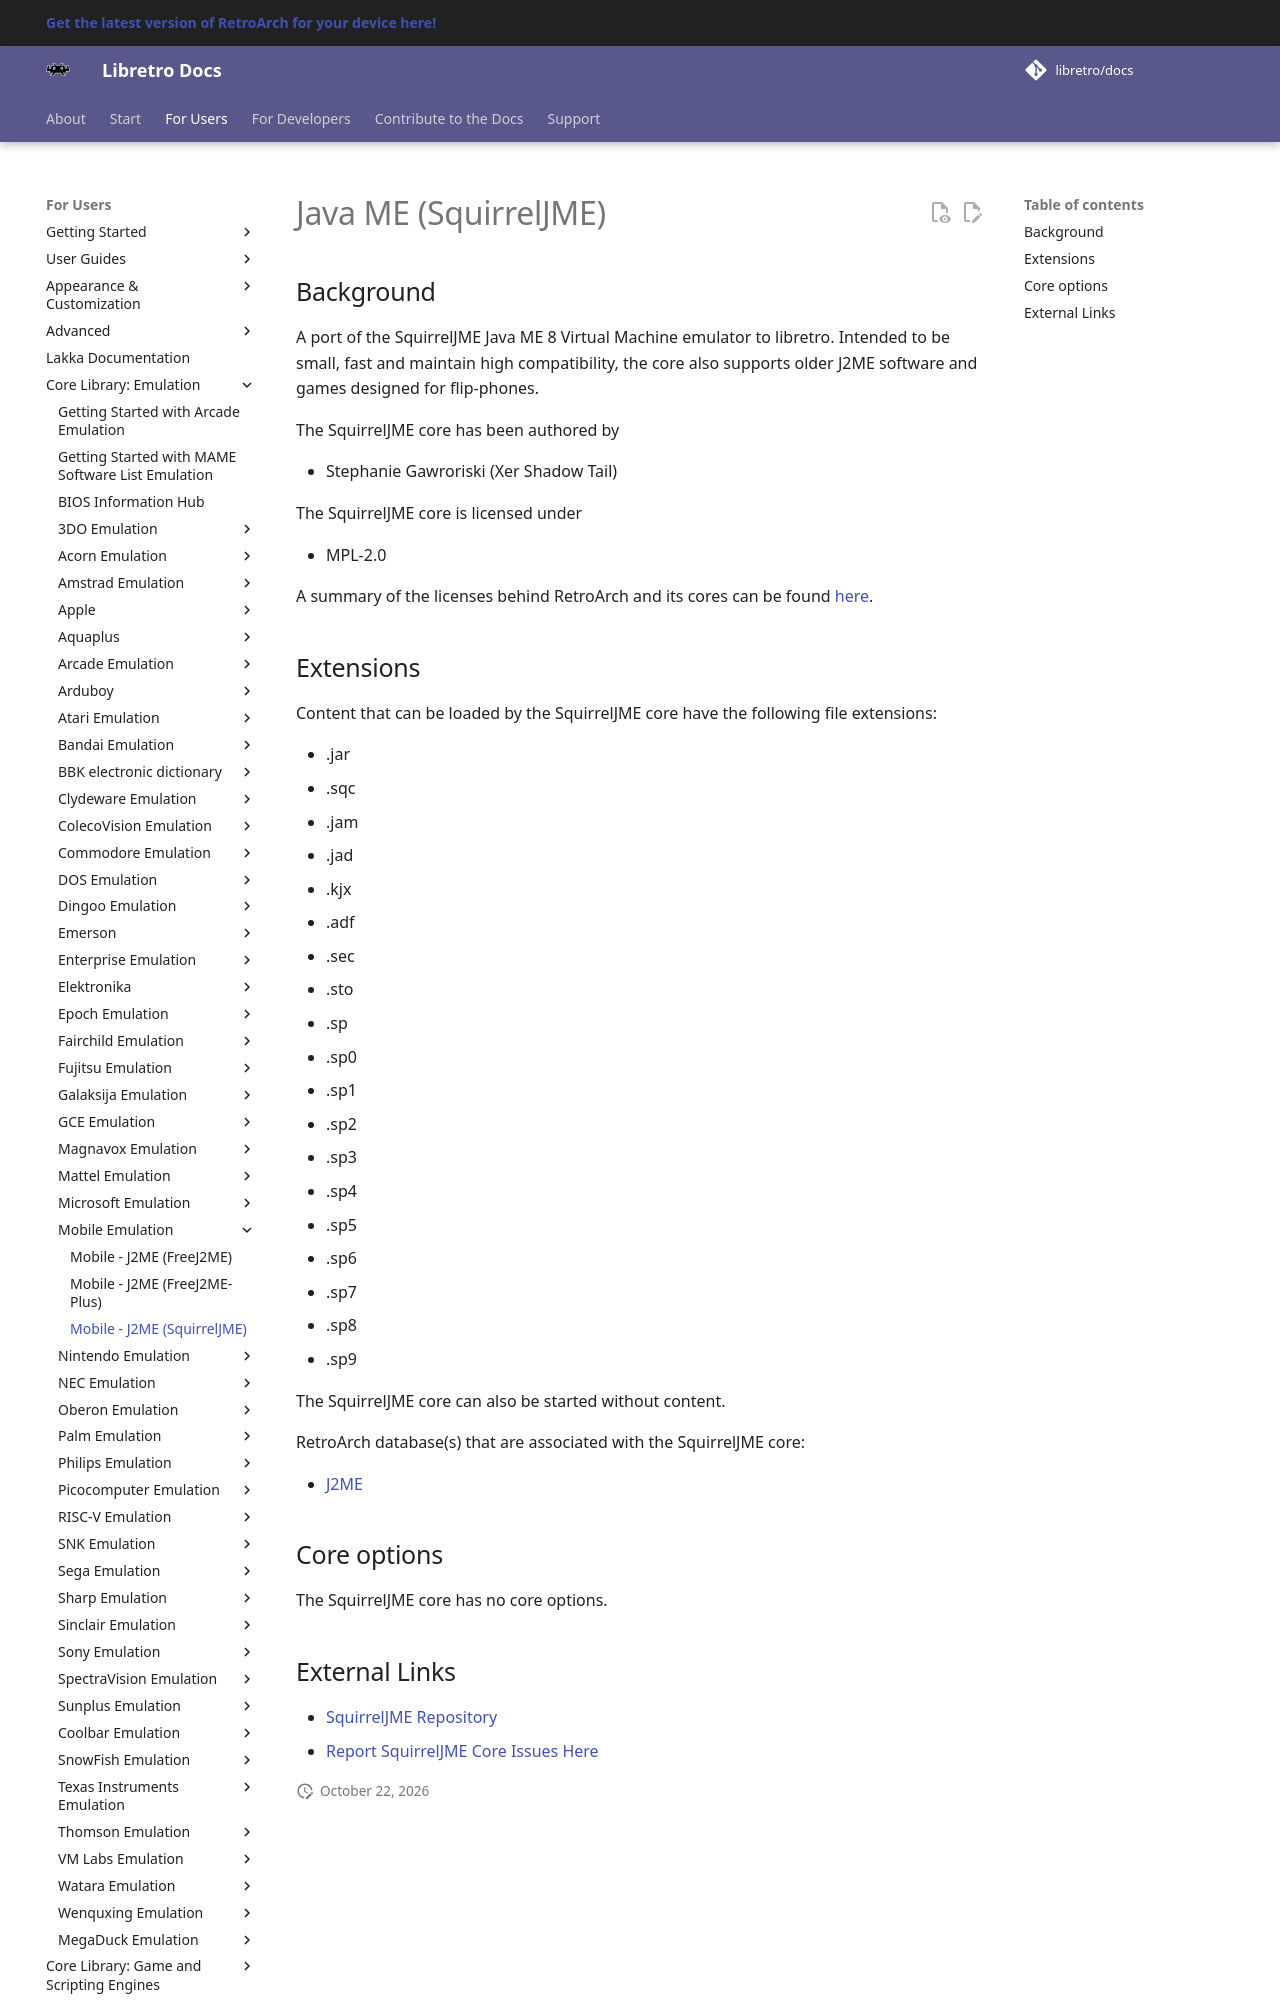

repository: libretro/docs · page: library/squirreljme/index.html · generator: mkdocs

---
title: "SquirrelJME – Java ME core for RetroArch"
description: "RetroArch SquirrelJME core (Java ME): core options. A port of the SquirrelJME Java ME 8 Virtual Machine emulator to libretro."
---

# Java ME (SquirrelJME)

## Background

A port of the SquirrelJME Java ME 8 Virtual Machine emulator to libretro. Intended to be small, fast and maintain high compatibility, the core also supports older J2ME software and games designed for flip-phones.

The SquirrelJME core has been authored by

- Stephanie Gawroriski (Xer Shadow Tail)

The SquirrelJME core is licensed under

- MPL-2.0

A summary of the licenses behind RetroArch and its cores can be found [here](../development/licenses.md).

## Extensions

Content that can be loaded by the SquirrelJME core have the following file extensions:

- .jar
- .sqc
- .jam
- .jad
- .kjx
- .adf
- .sec
- .sto
- .sp
- .sp0
- .sp1
- .sp2
- .sp3
- .sp4
- .sp5
- .sp6
- .sp7
- .sp8
- .sp9

The SquirrelJME core can also be started without content.

RetroArch database(s) that are associated with the SquirrelJME core:

- [J2ME](https://github.com/libretro/libretro-database/blob/master/rdb/J2ME.rdb)

## Core options

The SquirrelJME core has no core options.
